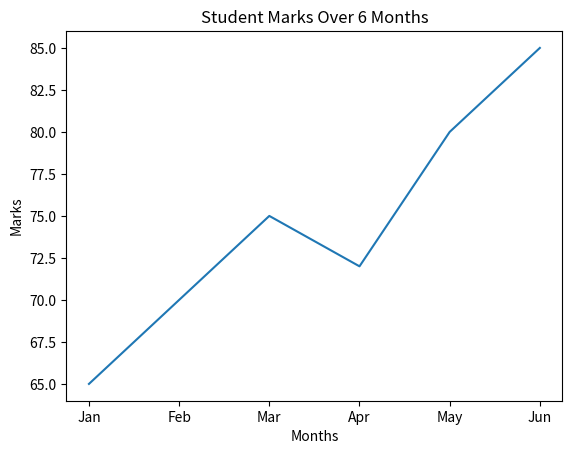

Write the Python code that produced this figure.
import matplotlib.pyplot as plt
months=["Jan","Feb","Mar","Apr","May","Jun"]
marks=[65,70,75,72,80,85]
plt.plot(months,marks)
plt.title("Student Marks Over 6 Months")
plt.xlabel("Months")
plt.ylabel("Marks")

plt.show()